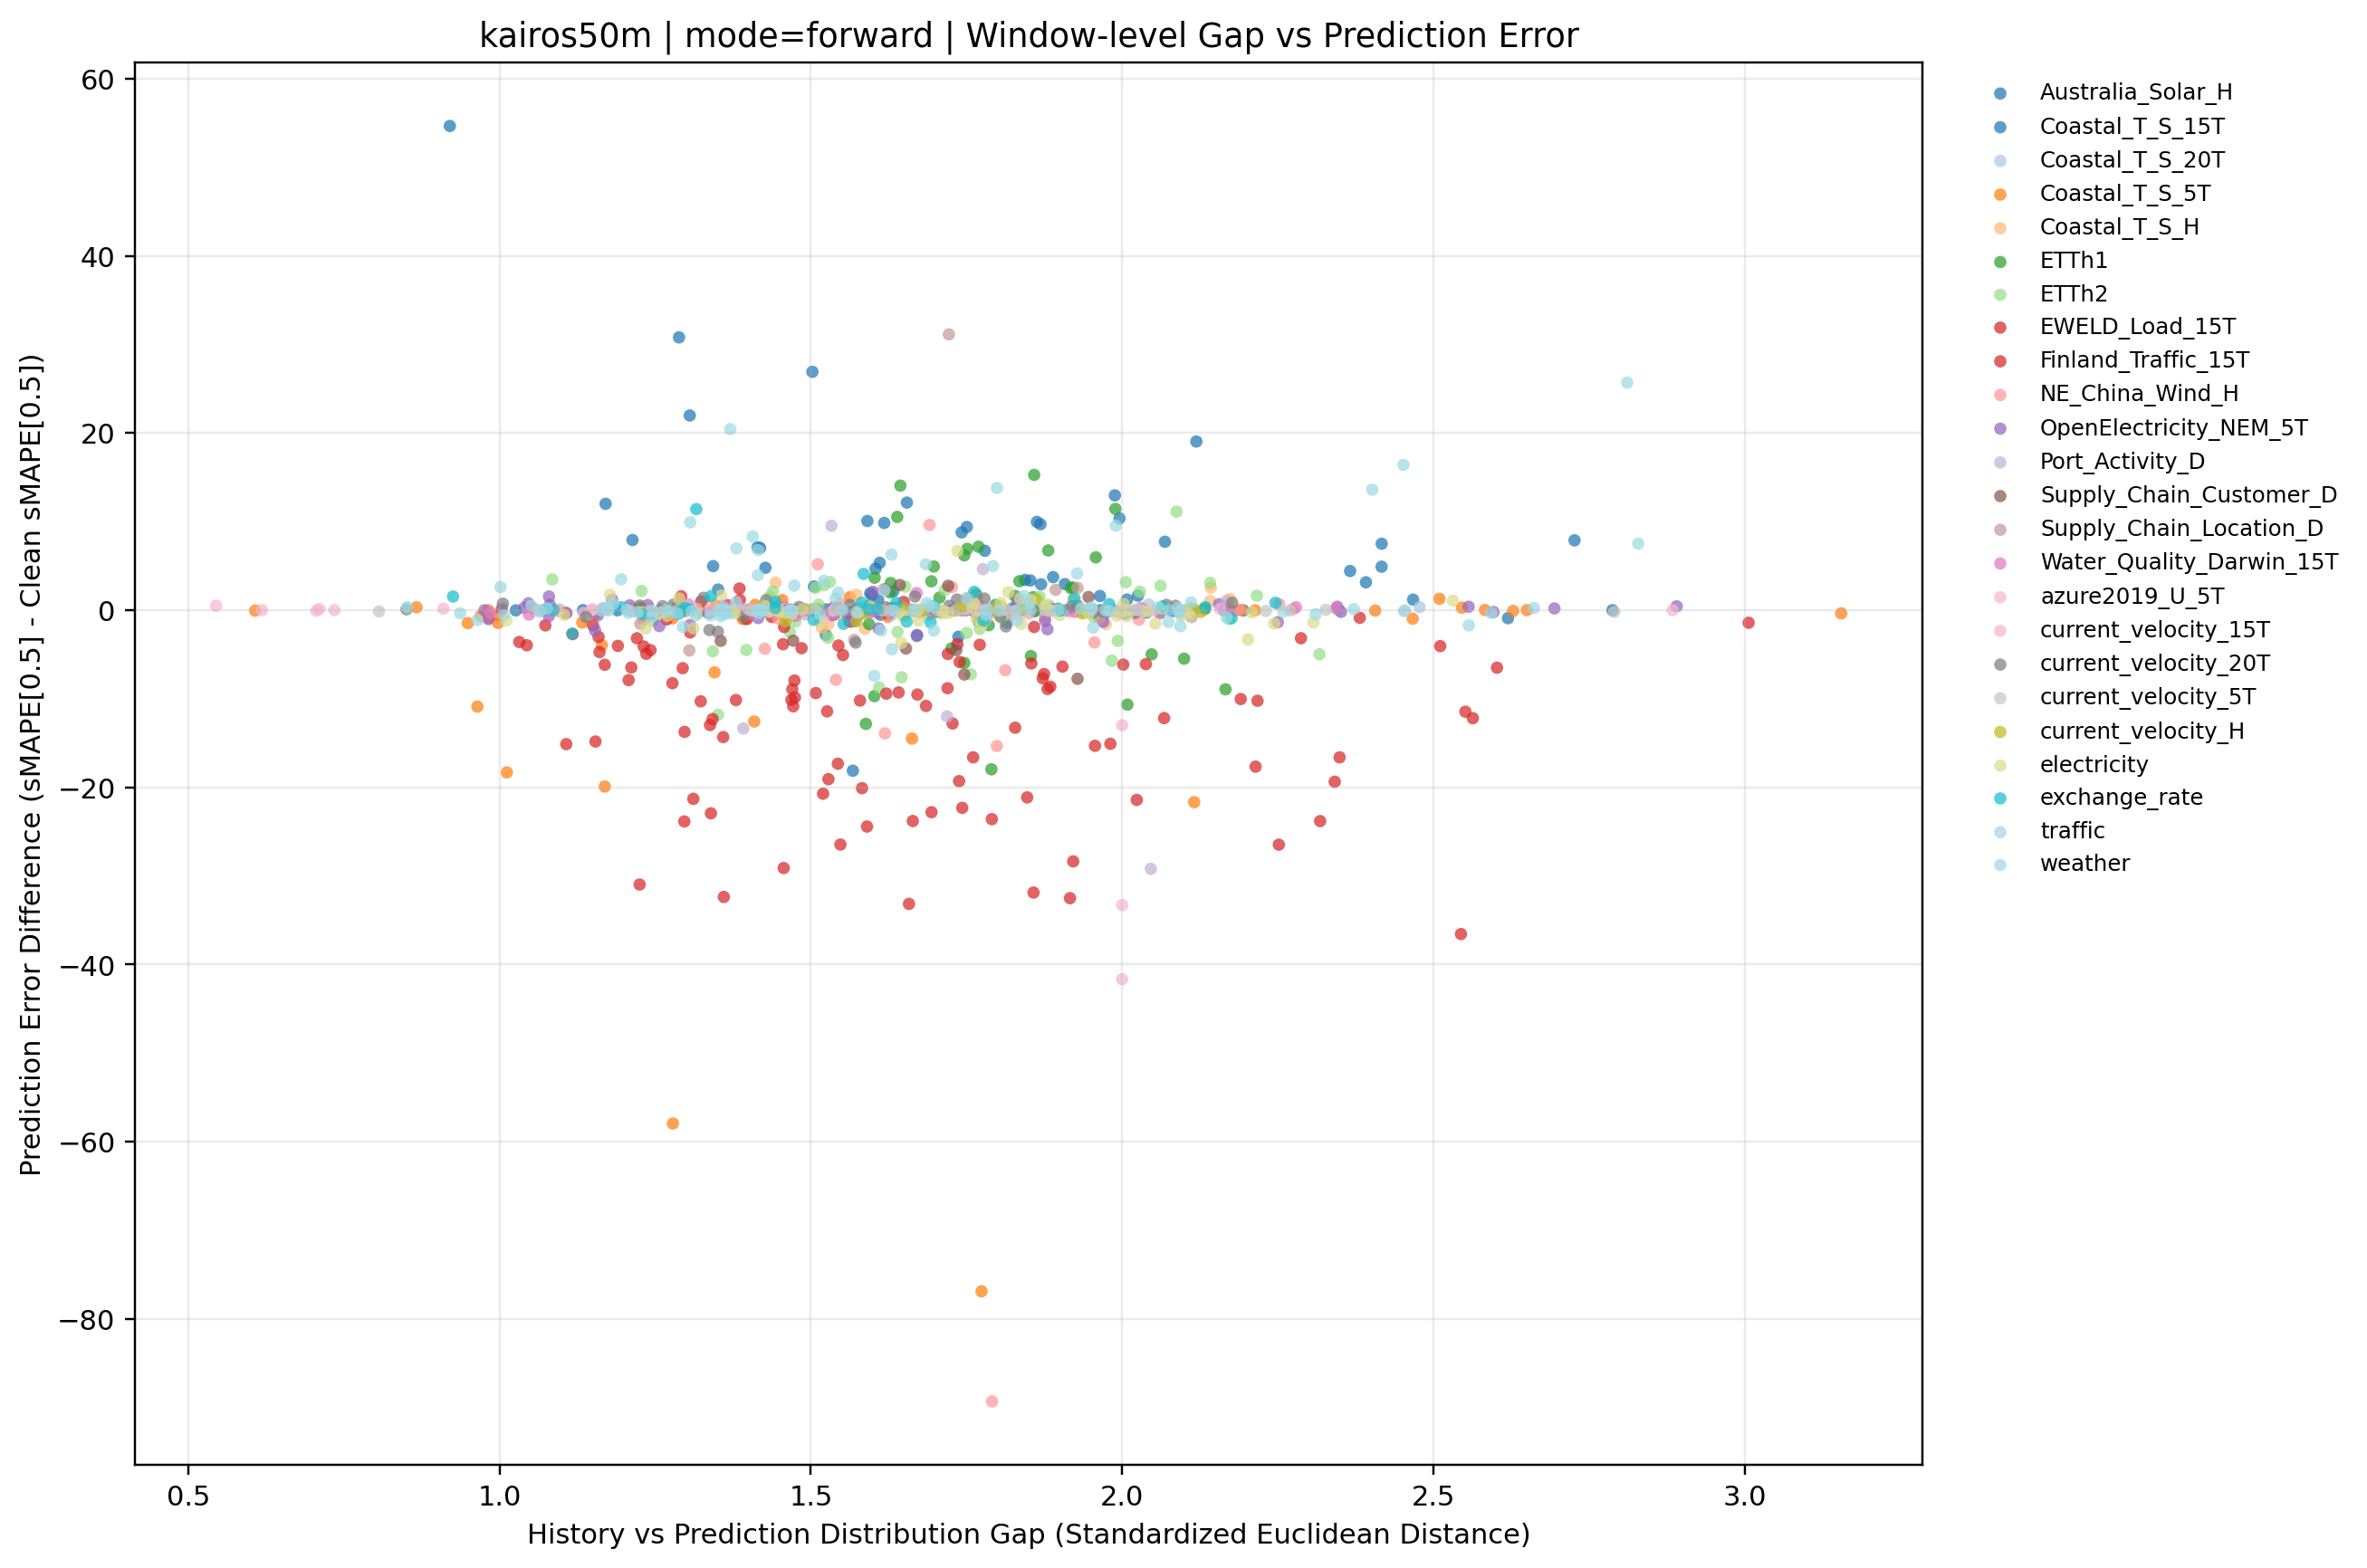

The data file committed next to this chart (first rows):
dataset, term, ratio_code, imputation_method, window_idx, distribution_gap, smape, smape_diff_vs_clean
Australia_Solar_H, long, 010, forward, 0, 1.853, 107.3, 3.356
Australia_Solar_H, long, 010, forward, 1, 1.351, 98.47, 2.331
Australia_Solar_H, long, 010, forward, 2, 1.588, 91.2, 0.05104
Australia_Solar_H, long, 010, forward, 3, 1.598, 85.73, 1.795
Australia_Solar_H, long, 010, forward, 4, 0.9202, 165.9, 54.67
Australia_Solar_H, long, 010, forward, 5, 1.908, 86.22, 2.948
Australia_Solar_H, long, 010, forward, 6, 1.595, 94.3, 1.916
Australia_Solar_H, long, 010, forward, 7, 1.524, 97.47, 0.09365
Australia_Solar_H, long, 010, forward, 8, 1.248, 103, -0.5819
Australia_Solar_H, long, 010, forward, 9, 1.67, 104.6, -2.897
Australia_Solar_H, long, 010, forward, 10, 1.414, 109.4, 7.094
Australia_Solar_H, long, 010, forward, 11, 1.618, 103.3, 9.854
Australia_Solar_H, long, 010, forward, 12, 1.505, 102.5, 2.675
Australia_Solar_H, long, 010, forward, 13, 2.727, 107.4, 7.889
Australia_Solar_H, long, 010, forward, 14, 2.392, 89.93, 3.153
Australia_Solar_H, long, 010, forward, 15, 2.005, 131.9, -0.3889
Australia_Solar_H, long, 010, forward, 16, 1.964, 115.9, 1.604
Australia_Solar_H, long, 010, forward, 17, 1.909, 86.2, -0.006595
Australia_Solar_H, long, 010, forward, 18, 2.025, 86.82, 1.637
Australia_Solar_H, long, 010, forward, 19, 1.815, 97.55, -1.386
Australia_Solar_H, long, 020, forward, 0, 1.214, 111.8, 7.923
Australia_Solar_H, long, 020, forward, 1, 1.343, 101.1, 4.978
Australia_Solar_H, long, 020, forward, 2, 1.608, 92.27, 1.128
Australia_Solar_H, long, 020, forward, 3, 1.889, 87.67, 3.741
Australia_Solar_H, long, 020, forward, 4, 1.568, 93.08, -18.12
Australia_Solar_H, long, 020, forward, 5, 1.826, 83.55, 0.2804
Australia_Solar_H, long, 020, forward, 6, 2.467, 93.58, 1.199
Australia_Solar_H, long, 020, forward, 7, 2.62, 96.48, -0.8992
Australia_Solar_H, long, 020, forward, 8, 1.612, 103.1, -0.5019
Australia_Solar_H, long, 020, forward, 9, 1.737, 104.5, -2.998
Australia_Solar_H, long, 020, forward, 10, 1.524, 99.48, -2.781
Australia_Solar_H, long, 020, forward, 11, 1.288, 124.2, 30.8
Australia_Solar_H, long, 020, forward, 12, 1.742, 108.6, 8.786
Australia_Solar_H, long, 020, forward, 13, 2.119, 118.5, 19.04
Australia_Solar_H, long, 020, forward, 14, 1.863, 96.75, 9.97
Australia_Solar_H, long, 020, forward, 15, 1.419, 139.4, 7.029
Australia_Solar_H, long, 020, forward, 16, 2.069, 122, 7.73
Australia_Solar_H, long, 020, forward, 17, 2.04, 85.94, -0.2652
Australia_Solar_H, long, 020, forward, 18, 2.008, 86.38, 1.199
Australia_Solar_H, long, 020, forward, 19, 1.781, 98.71, -0.2328
Australia_Solar_H, long, 030, forward, 0, 1.591, 114, 10.07
Australia_Solar_H, long, 030, forward, 1, 1.654, 108.3, 12.15
Australia_Solar_H, long, 030, forward, 2, 1.611, 96.5, 5.353
Australia_Solar_H, long, 030, forward, 3, 2.417, 91.43, 7.503
Australia_Solar_H, long, 030, forward, 4, 1.503, 138.1, 26.91
Australia_Solar_H, long, 030, forward, 5, 1.632, 85.42, 2.154
Australia_Solar_H, long, 030, forward, 6, 1.87, 95.31, 2.926
Australia_Solar_H, long, 030, forward, 7, 1.17, 109.4, 12.01
Australia_Solar_H, long, 030, forward, 8, 1.427, 108.4, 4.792
Australia_Solar_H, long, 030, forward, 9, 1.78, 114.2, 6.71
Australia_Solar_H, long, 030, forward, 10, 1.604, 106.9, 4.685
Australia_Solar_H, long, 030, forward, 11, 1.751, 102.8, 9.392
Australia_Solar_H, long, 030, forward, 12, 1.306, 121.8, 21.99
Australia_Solar_H, long, 030, forward, 13, 1.869, 109.2, 9.704
Australia_Solar_H, long, 030, forward, 14, 2.417, 91.69, 4.912
Australia_Solar_H, long, 030, forward, 15, 1.844, 135.7, 3.422
Australia_Solar_H, long, 030, forward, 16, 1.996, 124.7, 10.37
Australia_Solar_H, long, 030, forward, 17, 2.366, 90.63, 4.424
Australia_Solar_H, long, 030, forward, 18, 1.988, 98.15, 12.97
Australia_Solar_H, long, 030, forward, 19, 1.566, 98.73, -0.2048
... 891 more rows
